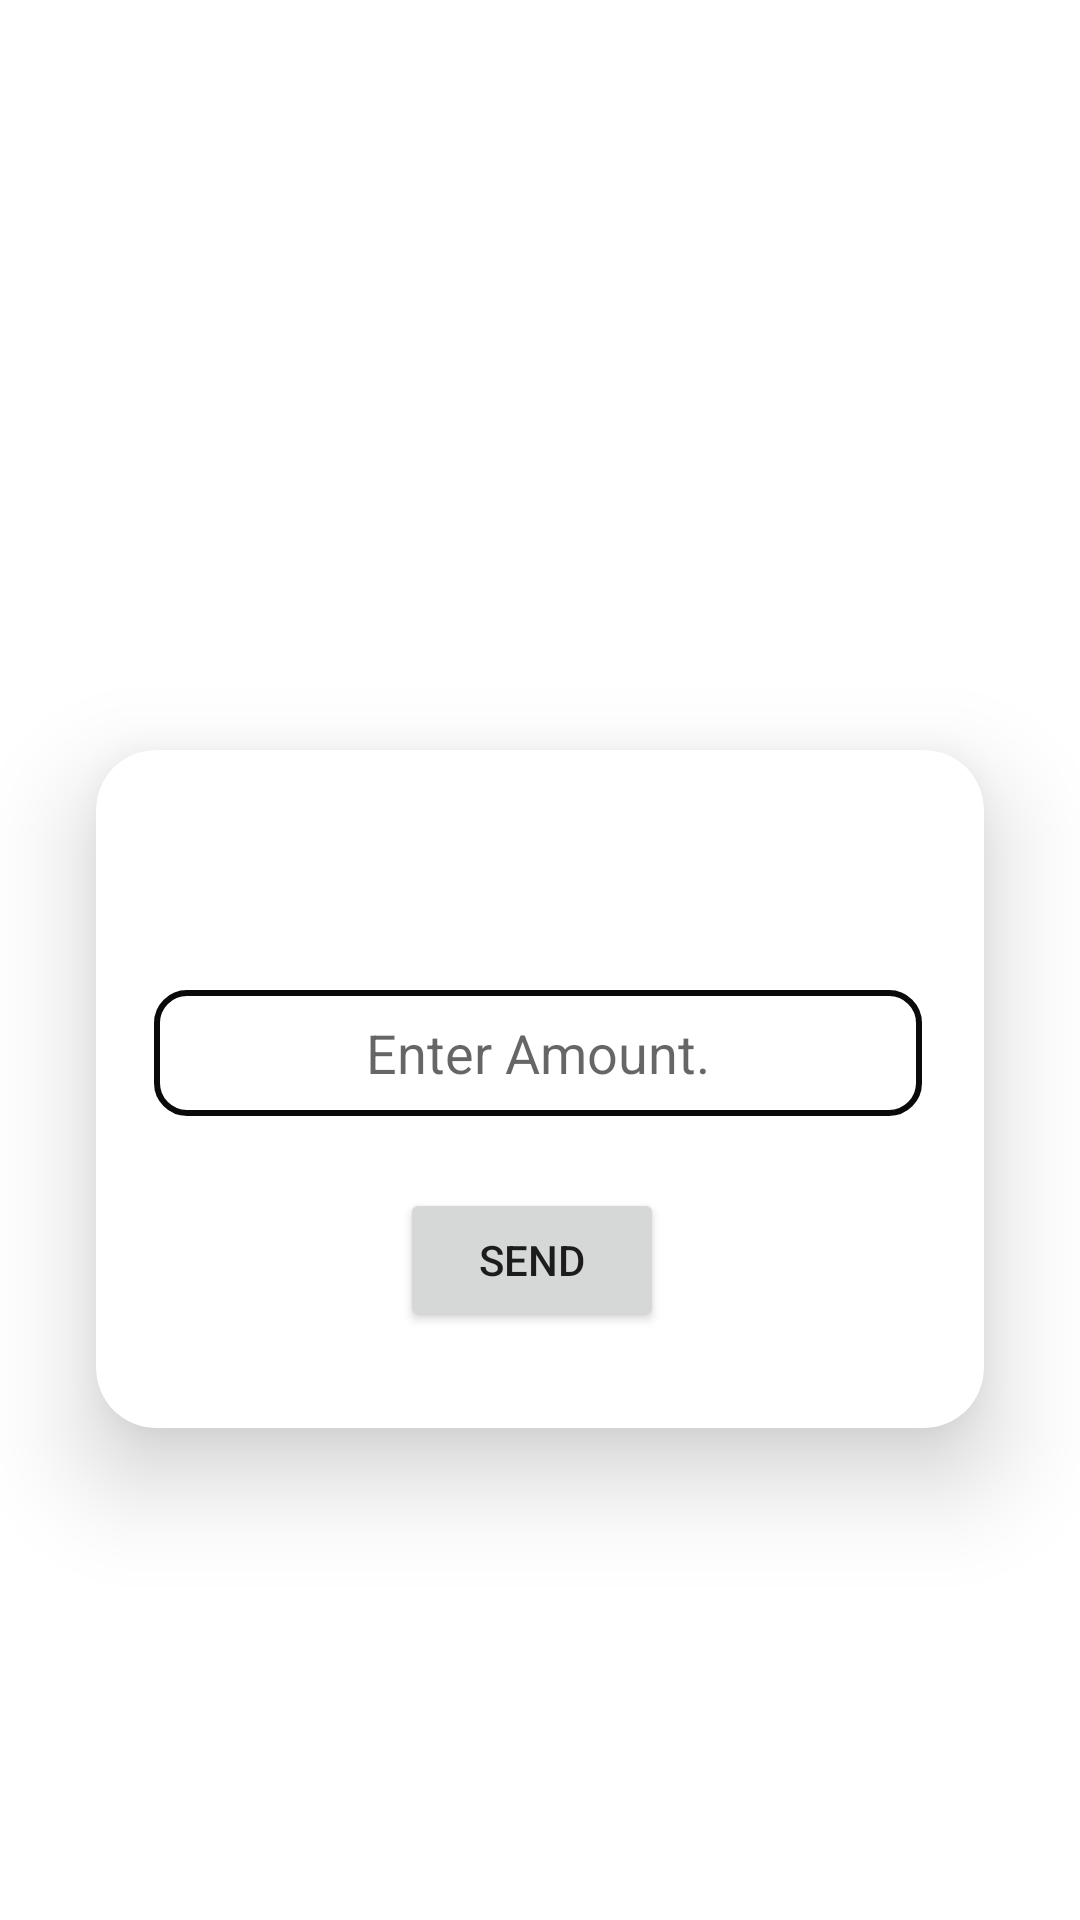

Reconstruct the res/layout file that produces this screen, plus the resources it refers to.
<!-- AndroidManifest.xml: application theme Theme.Detecting_humans_in_SAR -->
<!-- res/layout/activity_send_amount.xml -->
<?xml version="1.0" encoding="utf-8"?>
<androidx.constraintlayout.widget.ConstraintLayout
    xmlns:android="http://schemas.android.com/apk/res/android"
    xmlns:tools="http://schemas.android.com/tools"
    xmlns:app="http://schemas.android.com/apk/res-auto"
    android:layout_width="match_parent"
    android:background="@drawable/back"
    android:layout_height="match_parent"
    tools:context=".send_amount">

    <androidx.cardview.widget.CardView
        android:layout_width="match_parent"
        android:layout_height="wrap_content"
        android:layout_marginStart="32dp"
        android:layout_marginTop="250dp"
        android:layout_marginEnd="32dp"
        android:elevation="20dp"
        app:cardCornerRadius="20dp"
        app:cardElevation="20dp"
        app:layout_constraintEnd_toEndOf="parent"
        app:layout_constraintStart_toStartOf="parent"
        app:layout_constraintTop_toTopOf="parent">

        <androidx.constraintlayout.widget.ConstraintLayout
            android:layout_width="match_parent"
            android:layout_height="match_parent">

            <Button
                android:id="@+id/button7"
                android:layout_width="wrap_content"
                android:layout_height="wrap_content"
                android:layout_marginStart="135dp"
                android:layout_marginTop="24dp"
                android:layout_marginEnd="135dp"
                android:layout_marginBottom="32dp"
                android:text="send"
                app:layout_constraintBottom_toBottomOf="parent"
                app:layout_constraintEnd_toEndOf="parent"
                app:layout_constraintHorizontal_bias="0.545"
                app:layout_constraintStart_toStartOf="parent"
                app:layout_constraintTop_toBottomOf="@+id/editTextNumber" />

            <EditText
                android:id="@+id/editTextNumber"
                android:layout_width="256dp"
                android:layout_height="42dp"
                android:layout_marginStart="125dp"
                android:layout_marginTop="80dp"
                android:layout_marginEnd="125dp"
                android:background="@drawable/roundedit"
                android:ems="10"
                android:gravity="center"
                android:hint="Enter Amount."
                android:inputType="number"
                app:layout_constraintEnd_toEndOf="parent"
                app:layout_constraintHorizontal_bias="0.504"
                app:layout_constraintStart_toStartOf="parent"
                app:layout_constraintTop_toTopOf="parent" />

        </androidx.constraintlayout.widget.ConstraintLayout>
    </androidx.cardview.widget.CardView>
</androidx.constraintlayout.widget.ConstraintLayout>
<!-- resources referenced by this layout -->
<resources>
  <!-- drawable roundedit (drawable) -->
  <selector xmlns:android="http://schemas.android.com/apk/res/android">
  <item>
   <shape android:shape="rectangle">
   <solid android:color="#ffffff"/>
   <corners android:radius="10dp" />
   <stroke
   android:width="2dp"
   android:color="#0A0A0A"
   />
   </shape>
  </item>
  </selector>
  <style name="Theme.Detecting_humans_in_SAR" parent="Theme.MaterialComponents.DayNight.DarkActionBar">
          
          <item name="colorPrimary">#0C0C0C</item>
          <item name="colorPrimaryVariant">@color/black</item>
          <item name="colorOnPrimary">@color/white</item>
          
          <item name="colorSecondary">@color/teal_200</item>
          <item name="colorSecondaryVariant">@color/teal_700</item>
          <item name="colorOnSecondary">@color/black</item>
          
          <item name="android:statusBarColor">?attr/colorPrimaryVariant</item>
          
      </style>
  <!-- not gathered from this repository: default colours our renderer supplied (Android Studio template values) -->
  <color name="teal_200">#FF03DAC5</color>
  <color name="teal_700">#FF018786</color>
  <color name="black">#FF000000</color>
  <color name="white">#FFFFFFFF</color>
</resources>
